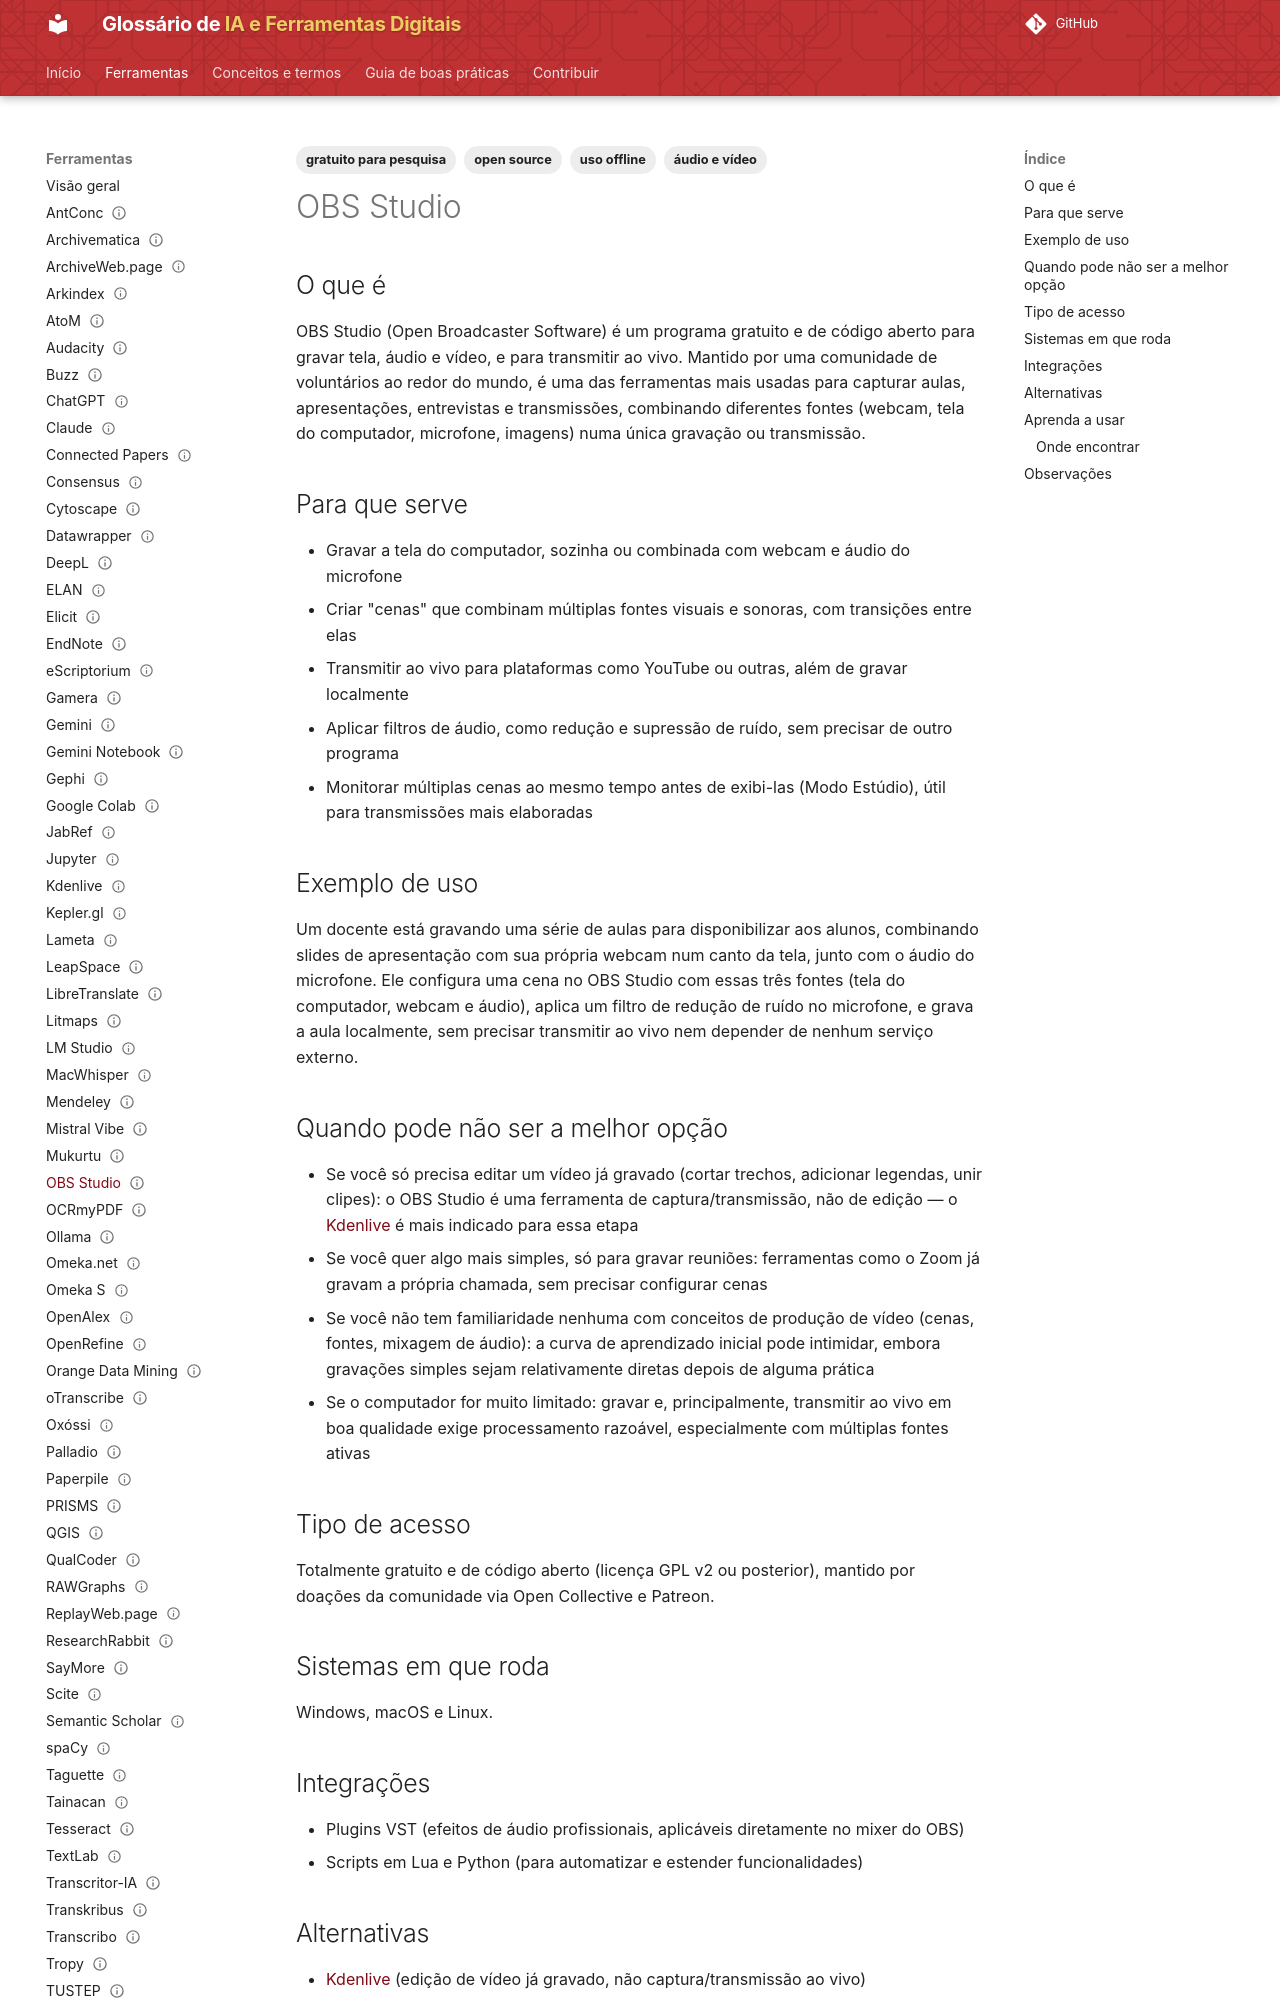

repository: lucchesia/iaguia-coc-fiocruz · page: ferramentas/obs-studio/index.html · generator: mkdocs

---
title: "OBS Studio"
slug: "obs-studio"

entry_type: "ferramenta"
tool_type: "aplicativo"

category: "áudio, vídeo e produção"

tags:
  - áudio e vídeo
  - open source
  - uso offline
  - gratuito para pesquisa
aliases:
  - "Open Broadcaster Software"

source_model: aberto
software_license: GPL-2.0
access_model: gratuito

systems:
  - Windows
  - macOS
  - Linux
curva_aprendizado: "moderada"
integrations:
  - VST
  - Python

concepts: []
alternatives:
  - Kdenlive
  - Camtasia
  - Zoom

official_site: "https://obsproject.com/"
documentation: "https://obsproject.com/help"
forum: "https://obsproject.com/forum/"
repository: "https://github.com/obsproject/obs-studio"

caveats: []
learning_resources: []
academic_use: []
tool_status: ativa
status: publicado
reviewed: true
last_reviewed: "2026-08-20"
---

## O que é

OBS Studio (Open Broadcaster Software) é um programa gratuito e de código aberto para gravar tela, áudio e vídeo, e para transmitir ao vivo. Mantido por uma comunidade de voluntários ao redor do mundo, é uma das ferramentas mais usadas para capturar aulas, apresentações, entrevistas e transmissões, combinando diferentes fontes (webcam, tela do computador, microfone, imagens) numa única gravação ou transmissão.

## Para que serve

- Gravar a tela do computador, sozinha ou combinada com webcam e áudio do microfone
- Criar "cenas" que combinam múltiplas fontes visuais e sonoras, com transições entre elas
- Transmitir ao vivo para plataformas como YouTube ou outras, além de gravar localmente
- Aplicar filtros de áudio, como redução e supressão de ruído, sem precisar de outro programa
- Monitorar múltiplas cenas ao mesmo tempo antes de exibi-las (Modo Estúdio), útil para transmissões mais elaboradas

## Exemplo de uso

Um docente está gravando uma série de aulas para disponibilizar aos alunos, combinando slides de apresentação com sua própria webcam num canto da tela, junto com o áudio do microfone. Ele configura uma cena no OBS Studio com essas três fontes (tela do computador, webcam e áudio), aplica um filtro de redução de ruído no microfone, e grava a aula localmente, sem precisar transmitir ao vivo nem depender de nenhum serviço externo.
